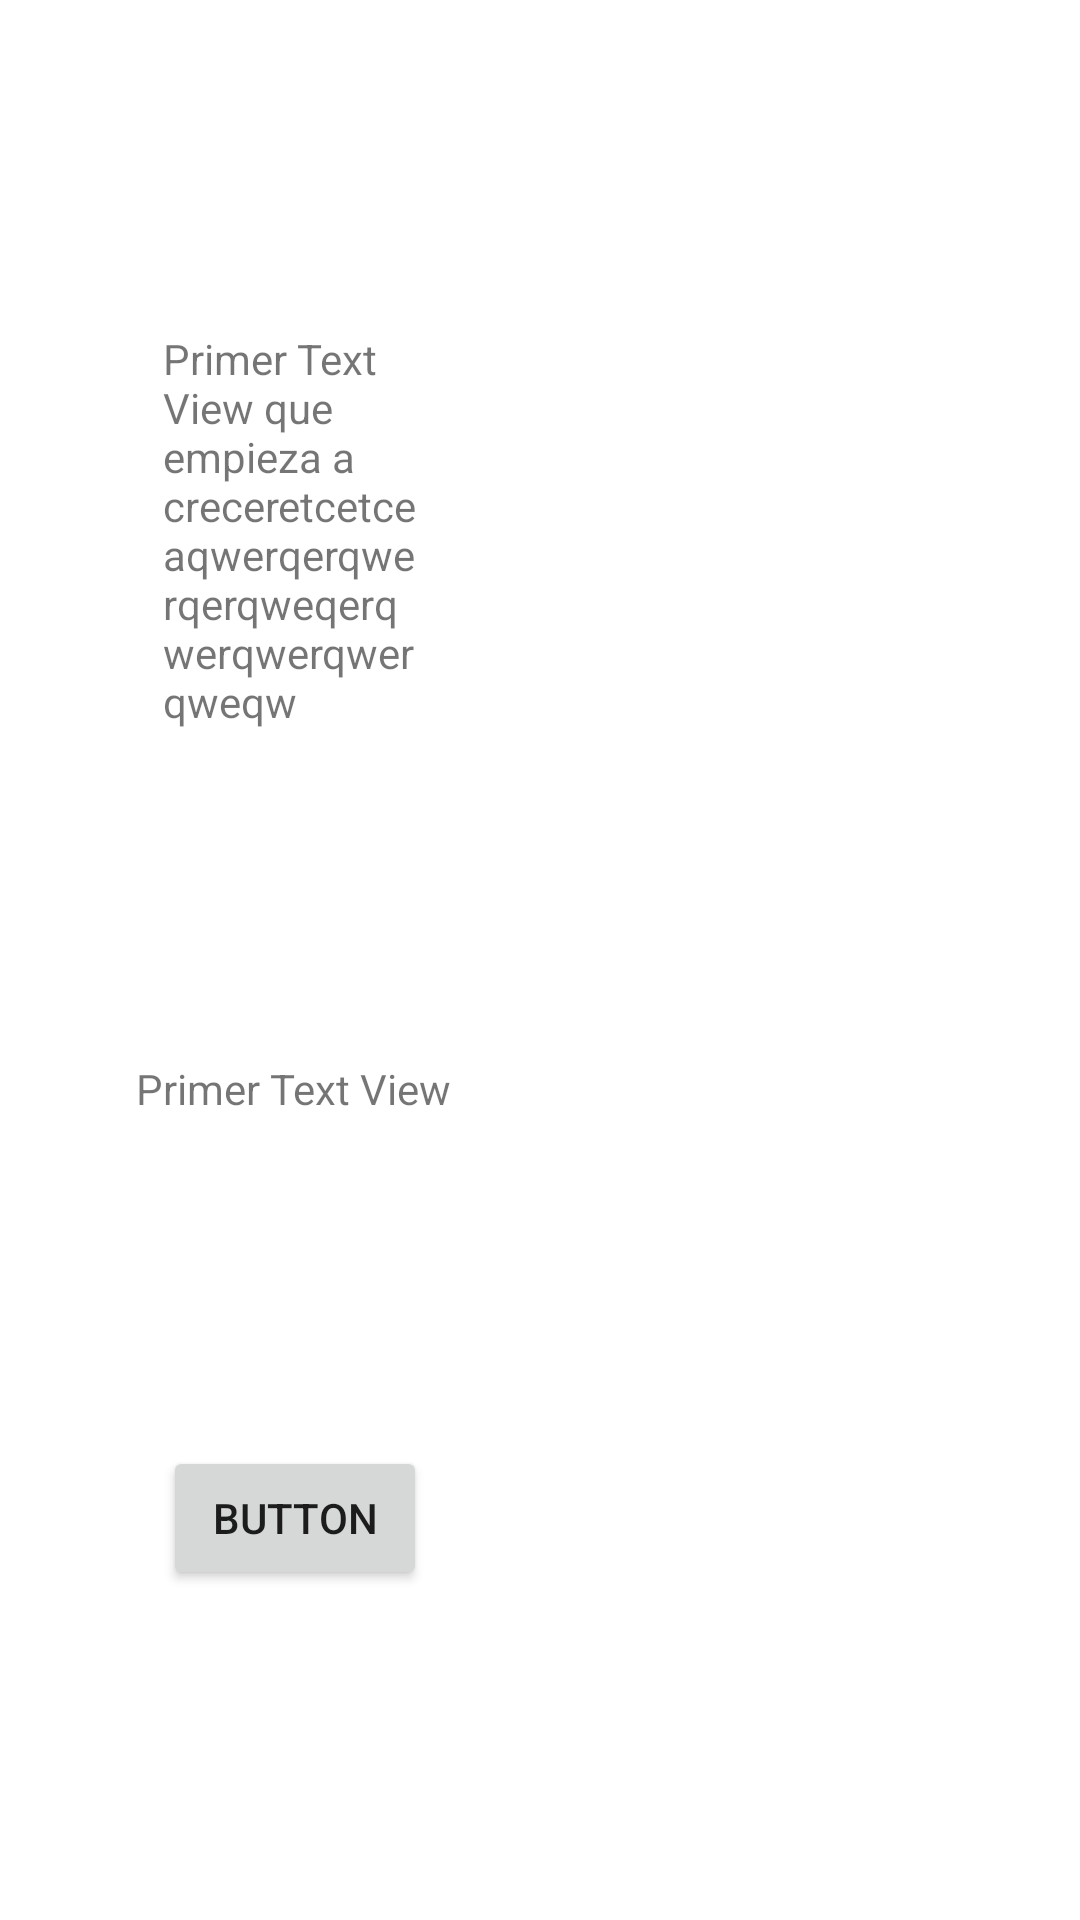

Layout XML and referenced resources for this Android screen:
<!-- AndroidManifest.xml: application theme Theme.PruebasDesignAndroid -->
<!-- res/layout/constraintlayout_ejemplo1.xml -->
<?xml version="1.0" encoding="utf-8"?>
<androidx.constraintlayout.widget.ConstraintLayout xmlns:android="http://schemas.android.com/apk/res/android"
    xmlns:app="http://schemas.android.com/apk/res-auto"
    xmlns:tools="http://schemas.android.com/tools"
    android:layout_width="match_parent"
    android:layout_height="match_parent">

    <Button
        android:id="@+id/button3"
        android:layout_width="wrap_content"
        android:layout_height="wrap_content"
        android:text="Button"
        app:layout_constraintBottom_toBottomOf="parent"
        app:layout_constraintEnd_toEndOf="parent"
        app:layout_constraintStart_toStartOf="parent"
        app:layout_constraintTop_toBottomOf="@+id/textView2"
        app:layout_constraintHorizontal_bias="0.2"
        />

    <TextView
        android:id="@+id/textView2"
        android:layout_width="wrap_content"
        android:layout_height="wrap_content"
        android:text="Primer Text View"
        app:layout_constraintBottom_toTopOf="@+id/button3"
        app:layout_constraintEnd_toEndOf="@+id/button3"
        app:layout_constraintHorizontal_bias="0.545"
        app:layout_constraintStart_toStartOf="@+id/button3"
        app:layout_constraintTop_toBottomOf="@+id/textView3"/>

    <TextView
        android:id="@+id/textView3"
        android:layout_width="0dp"
        android:layout_height="wrap_content"
        android:text="Primer Text View que empieza a creceretcetceaqwerqerqwerqerqweqerqwerqwerqwerqweqw"
        app:layout_constraintBottom_toTopOf="@+id/textView2"
        app:layout_constraintEnd_toEndOf="@+id/button3"
        app:layout_constraintStart_toStartOf="@+id/button3"
        app:layout_constraintTop_toTopOf="parent" />

</androidx.constraintlayout.widget.ConstraintLayout>
<!-- resources referenced by this layout -->
<resources>
  <style name="Theme.PruebasDesignAndroid" parent="Theme.MaterialComponents.DayNight.DarkActionBar">
          
          <item name="colorPrimary">@color/purple_500</item>
          <item name="colorPrimaryVariant">@color/purple_700</item>
          <item name="colorOnPrimary">@color/white</item>
          
          <item name="colorSecondary">@color/teal_200</item>
          <item name="colorSecondaryVariant">@color/teal_700</item>
          <item name="colorOnSecondary">@color/black</item>
          
          <item name="android:statusBarColor">?attr/colorPrimaryVariant</item>
          
      </style>
  <!-- not gathered from this repository: default colours our renderer supplied (Android Studio template values) -->
  <color name="purple_500">#FF6200EE</color>
  <color name="purple_700">#FF3700B3</color>
  <color name="teal_200">#FF03DAC5</color>
  <color name="teal_700">#FF018786</color>
  <color name="black">#FF000000</color>
  <color name="white">#FFFFFFFF</color>
</resources>
